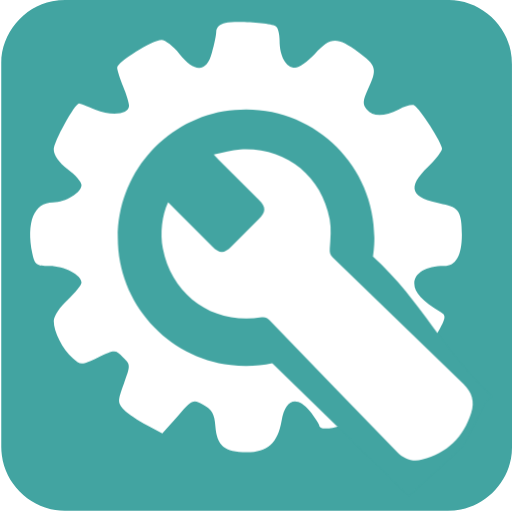
t = 0.00 s
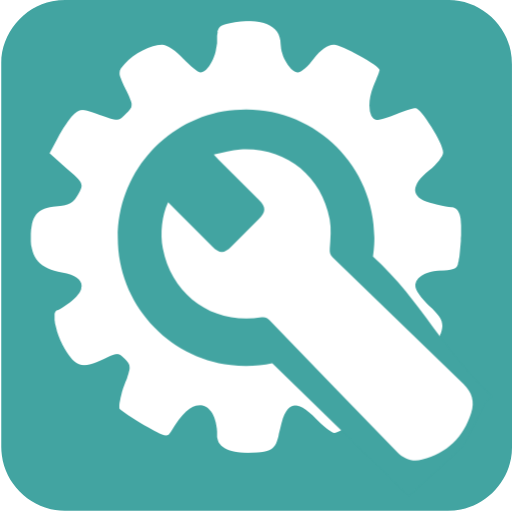
t = 0.75 s
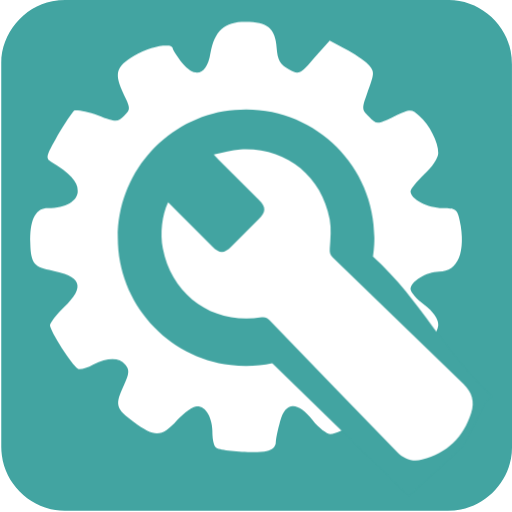
t = 1.50 s
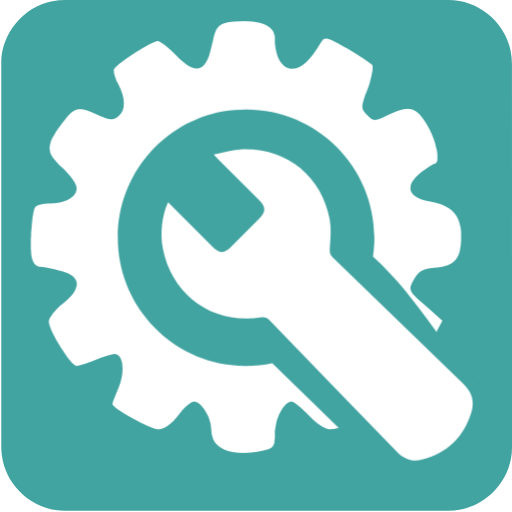
t = 2.25 s

The animated SVG that drew these frames (rendered in a browser with its animation timeline set to each time). Animation: 1 CSS @keyframes rule; one cycle of 3.00 s, repeats indefinitely.

<svg xmlns="http://www.w3.org/2000/svg" id="settings" viewBox="0 0 769 769" width="500" height="500" shape-rendering="geometricPrecision" text-rendering="geometricPrecision" version="1.1">
  <style id="spin">
    @keyframes gear_animation__tr{0%{transform:translate(299.00188px,673.181962px) rotate(0deg)}to{transform:translate(299.00188px,673.181962px) rotate(360deg)}}#gear_animation{animation:gear_animation__tr 3000ms linear infinite normal forwards}
  </style>
  <g id="background" transform="matrix(4 0 0 4 -806.006 -2320.4)">
    <path id="square" d="M393.75 676.01v72.19c0 11.03-8.32 21.11-19.18 23.18-1.61.31-3.27.48-4.9.48-47.97.03-95.93.02-143.9.02-11.76 0-22.02-9.02-23.56-20.72a23.27 23.27 0 01-.23-3.12c-.01-48.09-.01-96.18-.01-144.26 0-11.03 8.32-21.12 19.18-23.18 1.61-.31 3.27-.48 4.9-.48 48.01-.02 96.02-.02 144.02-.02 11.03 0 21.13 8.33 23.18 19.18.3 1.61.48 3.27.48 4.9.03 23.94.02 47.89.02 71.83z" fill="#42A4A1" stroke="none" stroke-width="1"/>
  </g>
  <g id="settings_top" transform="matrix(4 0 0 4 -826.545 -2336.753)">
    <g id="settings_group">
      <g id="gear_animation" transform="translate(299.002 673.182)">
        <path id="gear" d="M291.24 592.79c-1.93.3-3.42 1.79-3.42 3.12 0 1.34-.74 5.06-1.64 8.04-1.93 7.44-6.55 7.59-12.2.45-2.23-2.83-5.36-5.21-6.7-5.21-3.42 0-16.67 8.33-16.67 10.42 0 .89 1.04 4.02 2.23 6.99 1.19 2.83 2.23 6.25 2.23 7.29 0 3.27-6.55 4.02-12.65 1.49-3.12-1.34-5.8-2.38-6.1-2.38-1.64 0-9.52 14.43-9.52 17.26 0 2.08 1.93 4.91 5.21 7.44 2.83 2.08 5.21 4.76 5.21 5.95 0 2.83-5.95 6.55-10.71 6.55-7.14 0-10.12 7.44-7.74 19.2.89 4.17 1.49 4.61 6.4 4.61 5.65 0 12.05 3.42 12.05 6.25 0 1.04-2.38 3.87-5.21 6.55-2.83 2.53-5.21 6.1-5.21 7.89 0 4.17 3.27 10.56 7.14 13.99 2.98 2.68 3.27 2.68 9.52-.3 6.4-2.98 6.4-2.98 9.37 0 2.83 2.68 2.83 2.98.3 9.82-2.38 6.55-2.38 6.99 0 9.82 1.49 1.49 5.36 4.17 8.63 5.8l5.8 3.12 5.8-6.55c5.51-6.25 5.8-6.4 9.67-4.17 3.12 1.64 4.17 3.42 4.46 8.04.6 7.29 3.42 9.67 11.76 9.67 7.89 0 11.61-3.42 13.09-11.76 1.34-8.04 5.65-9.67 10.56-3.72 1.93 2.38 3.42 4.76 3.57 5.36 0 2.53 8.33 1.04 14.43-2.53 7.14-4.32 7.74-6.7 3.87-14.88-2.38-4.91-2.38-5.36 0-7.74s2.98-2.38 9.82.15c4.17 1.49 8.18 2.23 8.93 1.79.74-.6 3.57-4.76 6.25-9.37 4.46-7.89 4.61-8.48 2.23-9.97-6.84-4.17-9.82-7.29-9.82-10.71 0-3.87 4.46-6.55 11.16-6.55 4.46 0 6.7-3.87 6.7-11.76 0-8.48-1.19-10.42-7.14-11.46-12.2-2.23-13.69-6.1-5.51-13.99 2.83-2.83 5.21-5.95 5.21-6.84 0-2.08-8.18-14.88-10.42-16.22-.74-.45-3.42.15-5.8 1.49-5.65 2.83-9.67 2.83-12.05 0-1.64-1.93-1.49-3.27.45-7.59 3.57-7.44 3.27-8.93-3.72-13.99-7.89-5.8-10.42-5.65-16.22.74-2.68 2.83-5.95 5.21-7.44 5.21-3.42 0-5.8-4.32-5.8-10.27 0-2.38-.6-4.91-1.49-5.36-2.05-1.18-15-2.08-18.87-1.18z" transform="translate(-299.002 -673.182)" fill="#FFF" stroke="none" stroke-width="1"/>
      </g>
      <path id="wrench_outline" d="M290.66 625.97c-22.61 3.96-39.79 23.69-39.79 47.43 0 24.65 18.53 44.98 42.42 47.82 1.88.22 3.8.34 5.74.34 3.37 0 6.66-.35 9.84-1.01l9.26 9.02c14.01 13.64 28.03 27.26 42.05 40.89l3.32-3.05 17.12-15.72 8.38-16.41s1.07-.98 2.45-2.25c-18.65-16.99-26.12-35.54-44.77-52.53.22-1.48.37-2.99.46-4.52.05-.86.07-1.72.07-2.59 0-26.59-21.56-48.15-48.15-48.15-2.88.01-5.68.26-8.4.73z" fill="#42A4A1" stroke="none" stroke-width="1"/>
      <path id="wrench" d="M269.76 660.15c5.63 5.64 11.1 11.13 16.58 16.61 2.74 2.74 4.44 2.74 7.18 0 3.44-3.44 6.87-6.88 10.31-10.32 2.73-2.73 2.74-4.47.06-7.16l-15.27-15.27c-.43-.43-.83-.88-1.71-1.81 3.58-.71 6.7-1.71 9.88-1.89 16.85-.97 30.52 9.6 33.64 26.15.67 3.54.28 7.33.04 10.98-.09 1.45.09 2.37 1.13 3.37 16.38 15.82 32.7 31.68 49.08 47.5 3.19 3.08 4.25 6.6 2.9 10.86-2.93 9.25-9.05 15.16-18.44 17.55-3.62.92-6.79-.18-9.4-2.88-15.97-16.49-31.95-32.96-47.89-49.47-.9-.93-1.69-1.27-3-1.06-18.02 2.88-33.61-8.02-37.07-25.86-1.09-5.52-.31-12.58 1.98-17.3z" fill="#FFF" stroke="none" stroke-width="1"/>
    </g>
  </g>
</svg>
